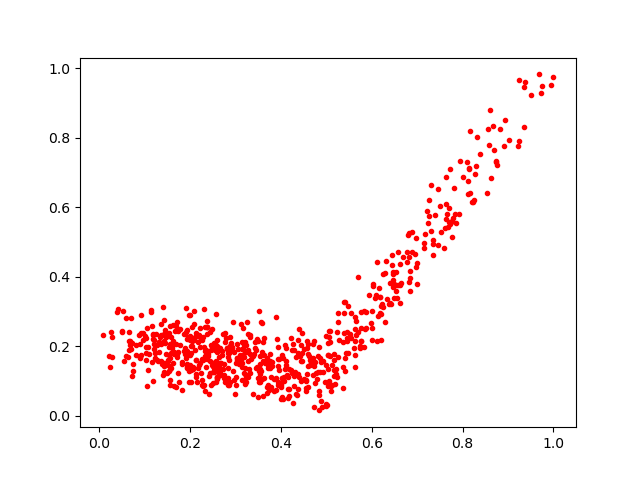

Source data for this figure (header and first rows):
0.39252123, 0.09734491
0.9012, 0.7927
0.7001, 0.4404
0.2514, 0.2099
0.2078, 0.302
0.2658, 0.1185
0.3681, 0.06431
0.2021, 0.2005
0.562, 0.2832
0.4543, 0.08071
0.02558, 0.2417
0.09172, 0.2374
0.2403, 0.1768
0.4331, 0.1685
0.424, 0.1249
0.6778, 0.442
0.5852, 0.2489
0.2624, 0.1704
0.7809, 0.6547
0.277, 0.2372
0.1048, 0.0852
0.1135, 0.2983
0.204, 0.2146
0.2567, 0.1531
0.537, 0.1407
0.4364, 0.1805
0.2314, 0.3083
0.1564, 0.1675
0.1972, 0.1282
0.4116, 0.1955
0.5405, 0.1293
0.777, 0.5152
0.1973, 0.09606
0.1349, 0.2076
0.1472, 0.1466
0.1827, 0.1503
0.4903, 0.02658
0.1304, 0.1837
0.3624, 0.1084
0.3694, 0.1579
0.2863, 0.1927
0.5113, 0.0898
0.2372, 0.2723
0.7352, 0.5054
0.3379, 0.06365
0.3176, 0.1705
0.2059, 0.1335
0.6547, 0.34
0.1887, 0.1961
0.8818, 0.8252
0.2311, 0.08726
0.2012, 0.133
0.1463, 0.1782
0.4736, 0.02634
0.2189, 0.1462
0.2514, 0.1911
0.02789, 0.1698
0.1748, 0.09779
0.4241, 0.1223
0.2777, 0.2133
0.6882, 0.4697
... 650 more rows
